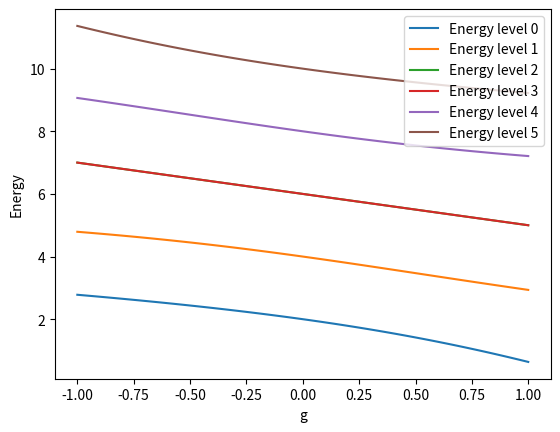

This figure's Python source:
import numpy as np


def get_states(max_level: int = 4):
    states = []
    for i in range(1, max_level + 1):
        for j in range(i + 1, max_level + 1):
            states.append((i, j))

    return states


def create_matrix(g: float, states: list[tuple[int, int]]) -> np.ndarray:
    def v(bra: tuple[int, int], ket: tuple[int, int]) -> float:
        alpha, beta = bra

        if bra == ket:
            return -g

        if alpha in ket or beta in ket:
            return -g / 2

        return 0

    def h0(bra: tuple[int, int], ket: tuple[int, int]) -> float:
        alpha, beta = bra

        if bra == ket:
            return 2 * (alpha + beta - 2)

        return 0

    num_states = len(states)
    matrix = np.zeros((num_states, num_states))

    for i in range(num_states):
        for j in range(i, num_states):
            matrix[i, j] = h0(states[i], states[j]) + v(states[i], states[j])
            matrix[j, i] = matrix[i, j]

    return matrix


def get_all_energies_below(g: float, max_level: int = 4) -> np.ndarray:
    states = get_states(max_level)
    matrix = create_matrix(g, states)
    return np.linalg.eigvalsh(matrix)


if __name__ == "__main__":
    g_values = np.linspace(-1, 1, 100)

    max_level = 4
    num_states = max_level * (max_level - 1) // 2
    energies = np.zeros((len(g_values), num_states))

    for i, g in enumerate(g_values):
        energies[i] = get_all_energies_below(g, max_level)

    import matplotlib.pyplot as plt

    for i in range(num_states):
        plt.plot(g_values, energies[:, i], label=f"Energy level {i}")

    plt.xlabel("g")
    plt.ylabel("Energy")
    plt.legend()
    plt.show()
